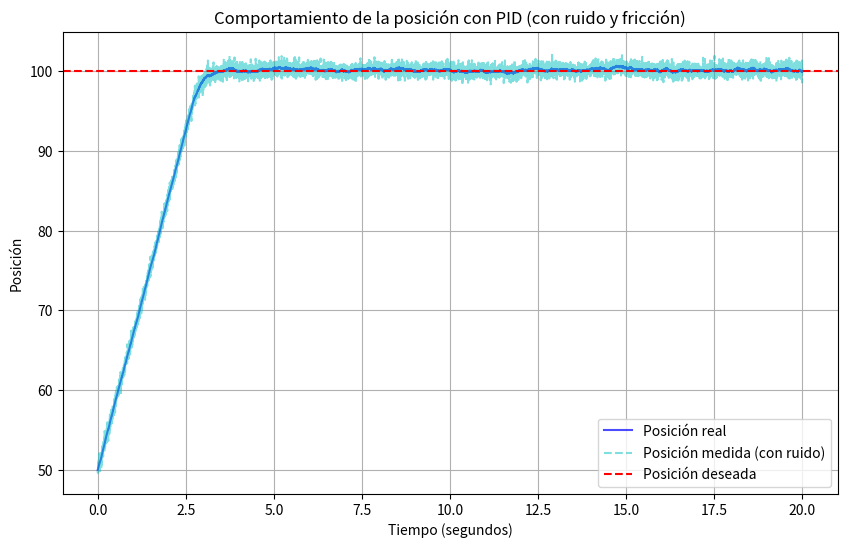
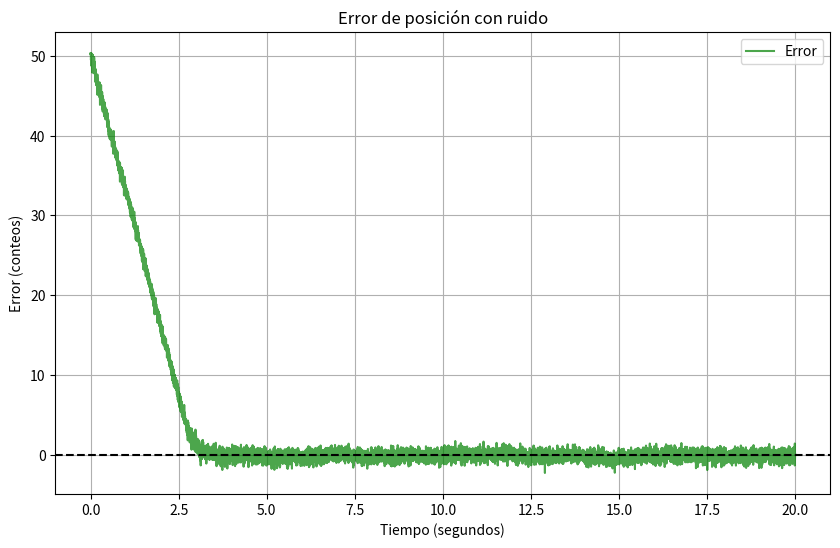
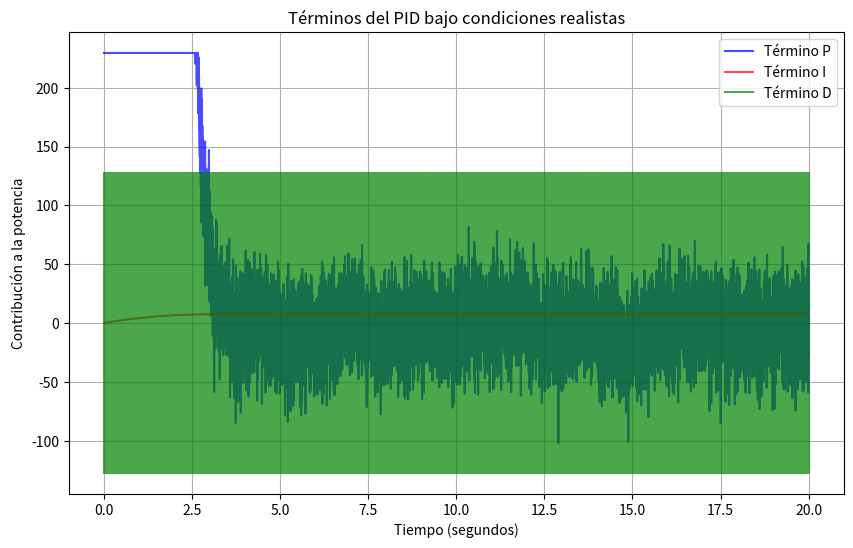
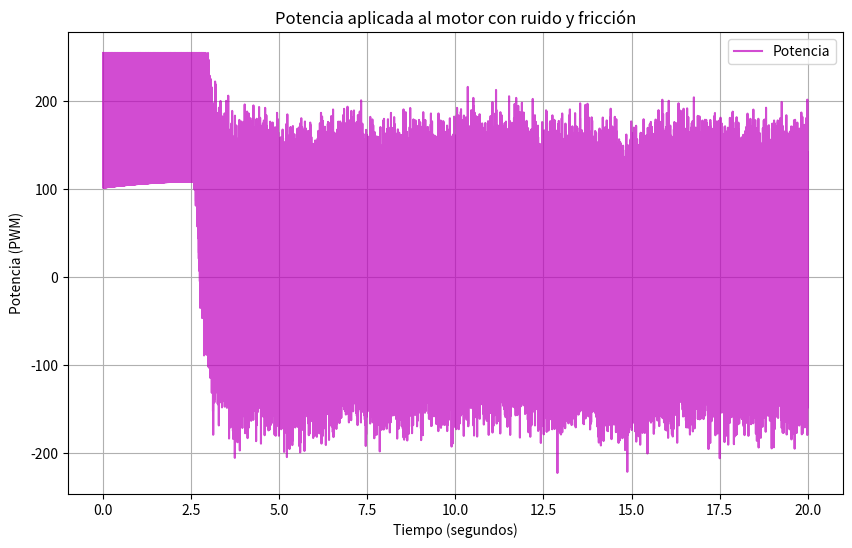

Here is the Python script that generated these plots, in order:
import matplotlib.pyplot as plt
import numpy as np

# Parámetros del PID (sacados de tu código)
kp = 0.9
ki = 0.1
kd = 31.3
DEAD_ZONE = 0
POSITION_THRESHOLD = 5
MAX_POWER = 255
dt = 0.002  # 2 ms

# Simulación mejorada del motor con fricción y ruido
def motor_dynamics(position, power, dt):
    # Dinámica del motor: potencia genera velocidad, pero hay fricción
    friction = 0.005  # Coeficiente de fricción (simula resistencia)
    velocity = power * 0.1 - friction * position  # La potencia mueve, pero la fricción resiste
    new_position = position + velocity * dt
    
    # Agregar ruido para simular imperfecciones del encoder
    noise = np.random.normal(0, 0.01)  # Ruido gaussiano con desviación estándar de 0.5 conteos
    new_position += noise
    return max(new_position, 0)  # No permitimos posiciones negativas

# Simulación del PID
def simulate_pid(target_pos, initial_pos, simulation_time):
    time_steps = int(simulation_time / dt)
    positions = np.zeros(time_steps)
    measured_positions = np.zeros(time_steps)  # Posición con ruido
    errors = np.zeros(time_steps)
    p_terms = np.zeros(time_steps)
    i_terms = np.zeros(time_steps)
    d_terms = np.zeros(time_steps)
    powers = np.zeros(time_steps)

    position = initial_pos
    integral_error = 0
    last_error = 0

    for t in range(time_steps):
        # Simular medición con ruido
        measured_position = position + np.random.normal(0, 0.5)  # Ruido en la medición
        measured_positions[t] = measured_position

        # Error (usamos la posición medida, como en un sistema real)
        error = target_pos - measured_position
        errors[t] = error

        # Término P
        if abs(error) <= DEAD_ZONE:
            scaled_error = 0
        else:
            scaled_error = np.clip(error / POSITION_THRESHOLD, -1.0, 1.0)
        p_term = kp * scaled_error * MAX_POWER
        p_terms[t] = p_term

        # Término I
        if ki != 0 and abs(error) < MAX_POWER / abs(ki):
            integral_error += error * dt
        elif ki != 0:
            integral_error = np.clip(integral_error, -MAX_POWER / abs(ki), MAX_POWER / abs(ki))
        else:
            integral_error = 0
        i_term = ki * integral_error
        i_terms[t] = i_term

        # Término D
        error_delta = error - last_error
        d_term = kd * (error_delta / dt)
        if abs(error) <= DEAD_ZONE * 5:
            d_term *= 3.0
        d_term = np.clip(d_term, -MAX_POWER / 2, MAX_POWER / 2)
        d_terms[t] = d_term
        last_error = error

        # Potencia total
        power = p_term + i_term + d_term
        power = np.clip(power, -MAX_POWER, MAX_POWER)
        powers[t] = power

        # Actualizar posición real
        position = motor_dynamics(position, power, dt)
        positions[t] = position

    return positions, measured_positions, errors, p_terms, i_terms, d_terms, powers

# Configuración de la simulación
target_pos = 100  # Posición objetivo
initial_pos = 50 #Posición inicial
simulation_time = 20.0  # 2 egundos de simulación
  
# Correr simulación
positions, measured_positions, errors, p_terms, i_terms, d_terms, powers = simulate_pid(target_pos, initial_pos, simulation_time)

# Crear gráficos
time = np.arange(0, simulation_time, dt)

# Gráfico 1: Posición real, medida y deseada
plt.figure(figsize=(10, 6))
plt.plot(time, positions, label='Posición real', color='b', alpha=0.7)
plt.plot(time, measured_positions, label='Posición medida (con ruido)', color='c', alpha=0.5, linestyle='--')
plt.axhline(y=target_pos, color='r', linestyle='--', label='Posición deseada')
plt.title('Comportamiento de la posición con PID (con ruido y fricción)')
plt.xlabel('Tiempo (segundos)')
plt.ylabel('Posición')
plt.grid(True)
plt.legend()
plt.savefig('posicion_pid.png')

# Gráfico 2: Error
plt.figure(figsize=(10, 6))
plt.plot(time, errors, label='Error', color='g', alpha=0.7)
plt.axhline(y=0, color='k', linestyle='--')
plt.title('Error de posición con ruido')
plt.xlabel('Tiempo (segundos)')
plt.ylabel('Error (conteos)')
plt.grid(True)
plt.legend()
plt.savefig('error_pid.png')

# Gráfico 3: Términos P, I, D
plt.figure(figsize=(10, 6))
plt.plot(time, p_terms, label='Término P', color='b', alpha=0.7)
plt.plot(time, i_terms, label='Término I', color='r', alpha=0.7)
plt.plot(time, d_terms, label='Término D', color='g', alpha=0.7)
plt.title('Términos del PID bajo condiciones realistas')
plt.xlabel('Tiempo (segundos)')
plt.ylabel('Contribución a la potencia')
plt.grid(True)
plt.legend()
plt.savefig('terminos_pid.png')

# Gráfico 4: Potencia
plt.figure(figsize=(10, 6))
plt.plot(time, powers, label='Potencia', color='m', alpha=0.7)
plt.title('Potencia aplicada al motor con ruido y fricción')
plt.xlabel('Tiempo (segundos)')
plt.ylabel('Potencia (PWM)')
plt.grid(True)
plt.legend()
plt.savefig('potencia_pid.png')

# Opcional: mostrar gráficos
# plt.show()